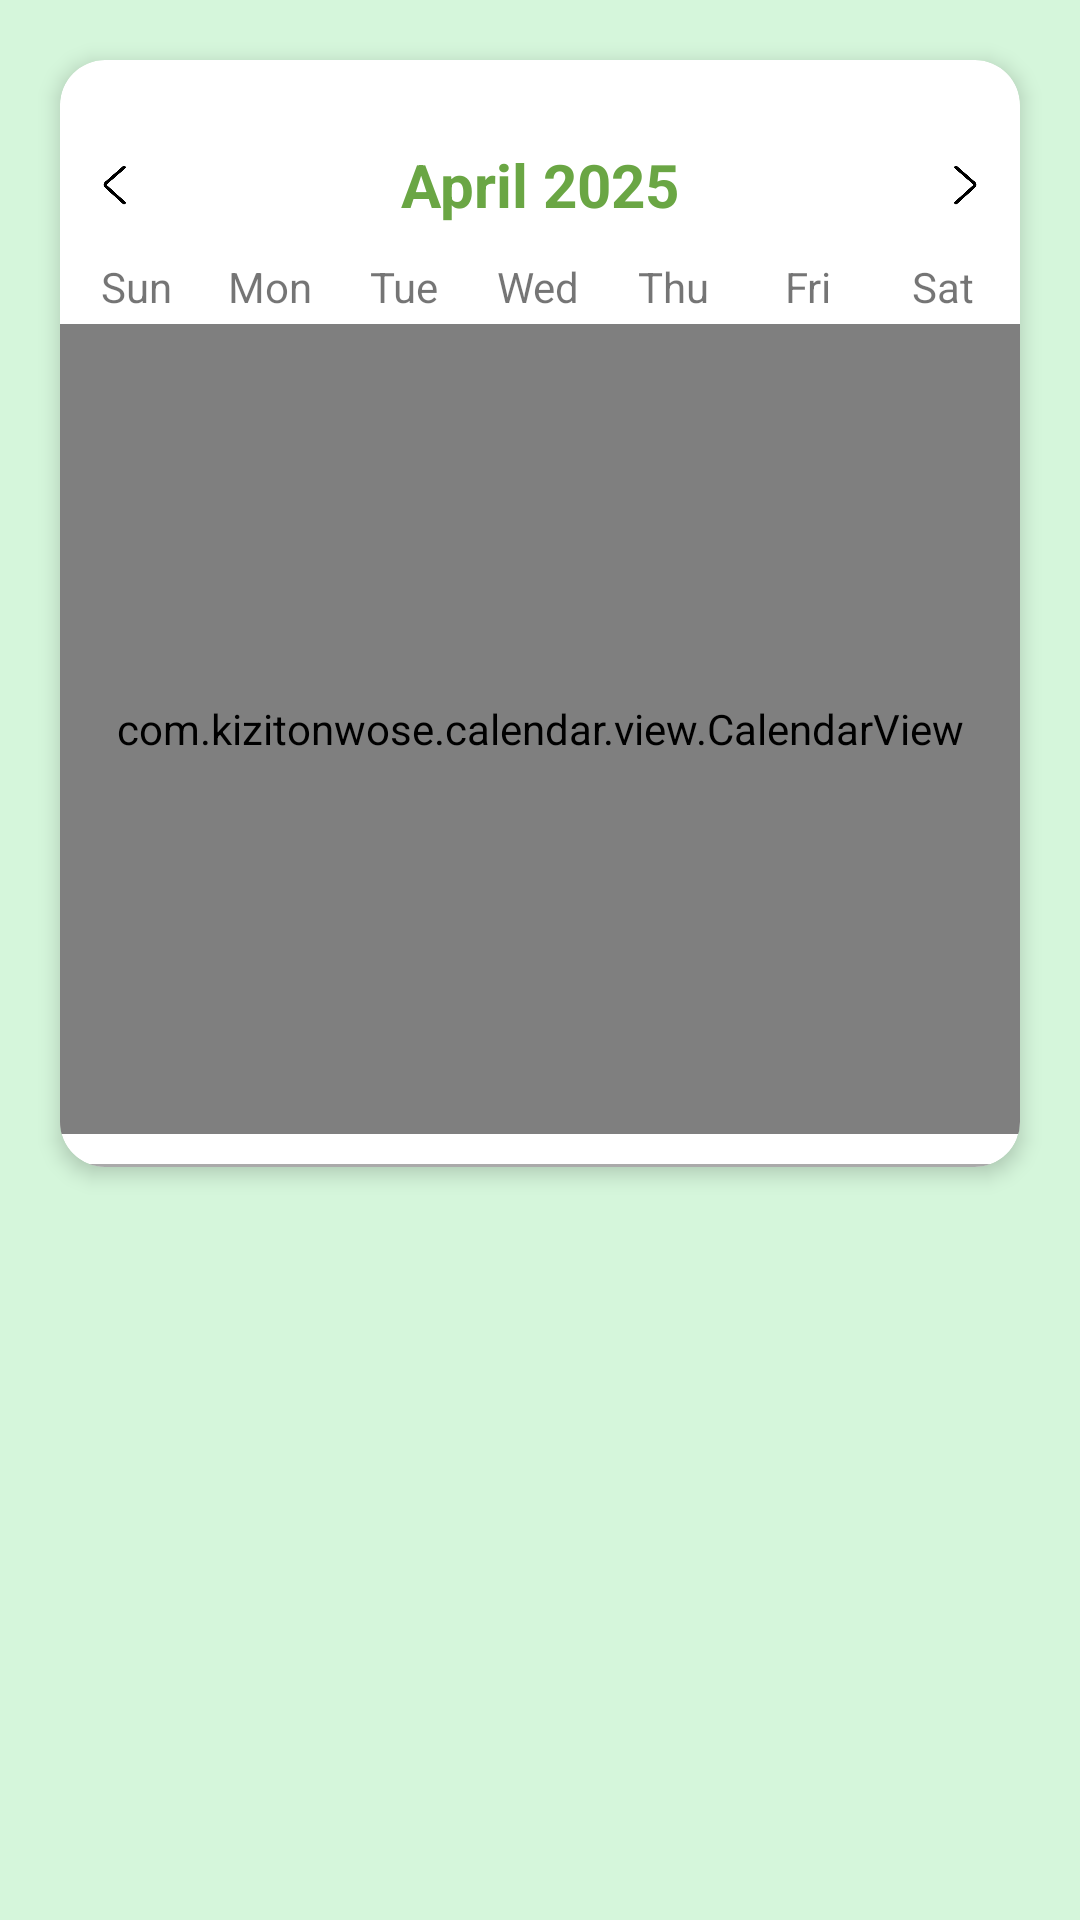

This screen was rendered from an Android layout file. Write that file and the resources it references.
<!-- AndroidManifest.xml: application theme Theme.ExpirEase -->
<!-- res/layout/fragment_calendar.xml -->
<?xml version="1.0" encoding="utf-8"?>
<LinearLayout
    xmlns:android="http://schemas.android.com/apk/res/android"
    xmlns:app="http://schemas.android.com/apk/res-auto"
    android:layout_width="match_parent"
    android:layout_height="match_parent"
    android:background="@color/accent"
    android:orientation="vertical">

    
    <androidx.cardview.widget.CardView
        android:layout_width="match_parent"
        android:layout_height="wrap_content"
        android:layout_marginTop="20dp"
        android:layout_marginBottom="12dp"
        android:layout_marginStart="20dp"
        android:layout_marginEnd="20dp"
        app:cardElevation="4dp"
        app:cardCornerRadius="15dp"
        app:cardBackgroundColor="@color/white"
        app:strokeColor="#DADADA">

        
        <LinearLayout
            android:layout_width="match_parent"
            android:layout_height="wrap_content"
            android:orientation="vertical"
            android:layout_marginTop="20dp">

            
            <LinearLayout
                android:id="@+id/monthHeaderLayout"
                android:layout_width="match_parent"
                android:layout_height="wrap_content"
                android:orientation="horizontal"
                android:gravity="center"
                android:padding="8dp">

                <ImageButton
                    android:id="@+id/previousMonthButton"
                    android:layout_width="20dp"
                    android:layout_height="20dp"
                    android:background="@android:color/transparent"
                    android:scaleType="fitXY"
                    android:src="@drawable/ic_calendar_prev" />

                <TextView
                    android:id="@+id/monthTextView"
                    android:layout_width="0dp"
                    android:layout_height="wrap_content"
                    android:layout_weight="1"
                    android:layout_marginHorizontal="16dp"
                    android:text="April 2025"
                    android:textSize="20sp"
                    android:textStyle="bold"
                    android:textAlignment="center"
                    android:textColor="@color/primaryColor" />

                <ImageButton
                    android:id="@+id/nextMonthButton"
                    android:layout_width="20dp"
                    android:layout_height="20dp"
                    android:background="@android:color/transparent"
                    android:scaleType="fitXY"
                    android:src="@drawable/ic_calendar_next" />
            </LinearLayout>

            
            <LinearLayout
                android:id="@+id/weekDayHeader"
                android:layout_width="match_parent"
                android:layout_height="wrap_content"
                android:orientation="horizontal"
                android:paddingVertical="3dp"
                android:paddingHorizontal="3dp">

                <TextView android:layout_width="0dp" android:layout_height="wrap_content" android:layout_weight="1" android:gravity="center" android:text="Sun" />
                <TextView android:layout_width="0dp" android:layout_height="wrap_content" android:layout_weight="1" android:gravity="center" android:text="Mon" />
                <TextView android:layout_width="0dp" android:layout_height="wrap_content" android:layout_weight="1" android:gravity="center" android:text="Tue" />
                <TextView android:layout_width="0dp" android:layout_height="wrap_content" android:layout_weight="1" android:gravity="center" android:text="Wed" />
                <TextView android:layout_width="0dp" android:layout_height="wrap_content" android:layout_weight="1" android:gravity="center" android:text="Thu" />
                <TextView android:layout_width="0dp" android:layout_height="wrap_content" android:layout_weight="1" android:gravity="center" android:text="Fri" />
                <TextView android:layout_width="0dp" android:layout_height="wrap_content" android:layout_weight="1" android:gravity="center" android:text="Sat" />
            </LinearLayout>

            
            <com.kizitonwose.calendar.view.CalendarView
                android:id="@+id/calendarView"
                android:layout_width="match_parent"
                android:layout_height="270dp"
                android:layout_marginBottom="10dp"
                android:padding="8dp"
                app:cv_daySize="square"
                app:cv_dayViewResource="@layout/calendar_day_layout"
                app:cv_orientation="horizontal" />

            
            <View
                android:id="@+id/divider"
                android:layout_width="match_parent"
                android:layout_height="1dp"
                android:background="@android:color/darker_gray" />
        </LinearLayout>
    </androidx.cardview.widget.CardView>

    
    <TextView
        android:id="@+id/emptyTextView"
        android:layout_width="match_parent"
        android:layout_height="wrap_content"
        android:padding="16dp"
        android:gravity="center"
        android:text="No items on this day"
        android:textSize="16sp"
        android:visibility="gone" />

    
    <androidx.recyclerview.widget.RecyclerView
        android:id="@+id/itemsRecyclerView"
        android:layout_width="match_parent"
        android:layout_height="0dp"
        android:layout_weight="1"
        android:layout_marginBottom="20dp"
        android:layout_marginStart="20dp"
        android:layout_marginEnd="20dp" />

</LinearLayout>
<!-- res/layout/calendar_day_layout.xml (included above) -->
<?xml version="1.0" encoding="utf-8"?>
<FrameLayout xmlns:android="http://schemas.android.com/apk/res/android"
    android:id="@+id/dayContainer"
    android:layout_width="match_parent"
    android:layout_height="match_parent"
    android:padding="4dp">

    
    <LinearLayout
        android:id="@+id/dayBox"
        android:layout_width="match_parent"
        android:layout_height="match_parent"
        android:orientation="vertical"
        android:gravity="center"
        android:background="@android:color/transparent"
        android:padding="4dp">

        
        <TextView
            android:id="@+id/calendarDayText"
            android:layout_width="wrap_content"
            android:layout_height="wrap_content"
            android:textSize="16sp"
            android:textStyle="bold"
            android:textColor="@android:color/black"
            android:gravity="center" />

        
        <View
            android:id="@+id/dotIndicator"
            android:layout_width="6dp"
            android:layout_height="6dp"
            android:layout_marginTop="4dp"
            android:background="@drawable/dot_background"
            android:visibility="gone" />
    </LinearLayout>

</FrameLayout>
<!-- resources referenced by this layout -->
<resources>
  <color name="accent">#D5F6DB</color>
  <color name="primaryColor">#6AA644</color>
  <color name="white">#FFFFFFFF</color>
  <!-- drawable ic_calendar_next: png bitmap (drawable, 6296 bytes) -->
  <!-- drawable ic_calendar_prev: png bitmap (drawable, 6331 bytes) -->
  <style name="Theme.ExpirEase" parent="Theme.MaterialComponents.Light.NoActionBar">
          <item name="android:windowBackground">@color/white</item>
          <item name="android:colorBackground">@color/white</item>
          <item name="materialButtonStyle">@style/CustomButton</item>
      </style>
  <style name="CustomButton" parent="Widget.MaterialComponents.Button">
          <item name="backgroundTint">@color/primaryColor</item>
          <item name="cornerRadius">12dp</item>
          <item name="android:textColor">@color/white</item>
          <item name="rippleColor">@color/custom_ripple_color</item>
          <item name="android:minHeight">50dp</item>
      </style>
  <color name="custom_ripple_color">#66FFFFFF</color>
</resources>
